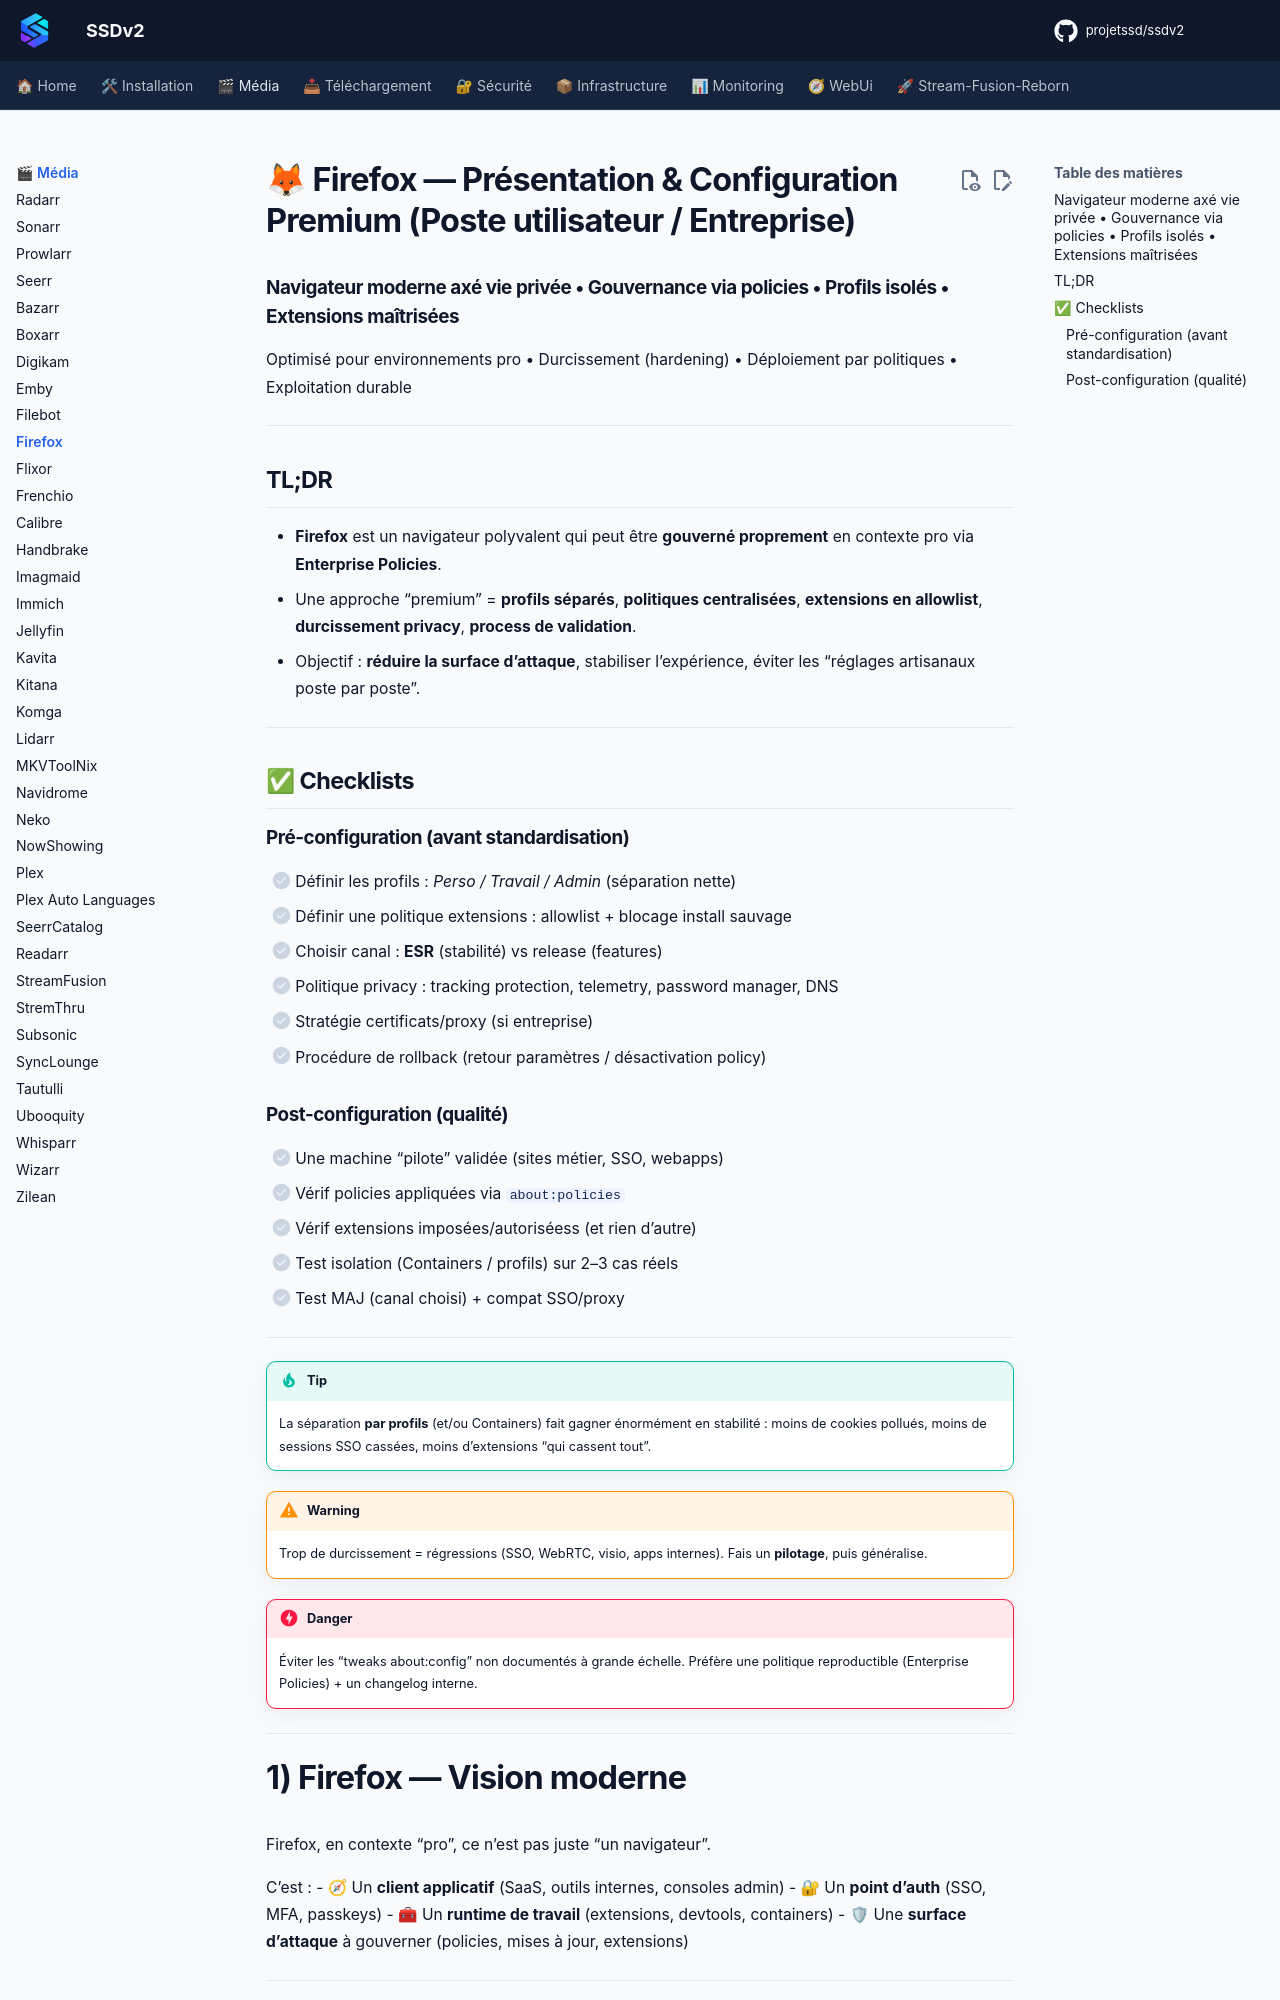

repository: projetssd/ssdv2_docs · page: applications/media/firefox/index.html · generator: mkdocs

# 🦊 Firefox — Présentation & Configuration Premium (Poste utilisateur / Entreprise)

### Navigateur moderne axé vie privée • Gouvernance via policies • Profils isolés • Extensions maîtrisées
Optimisé pour environnements pro • Durcissement (hardening) • Déploiement par politiques • Exploitation durable

---

## TL;DR

- **Firefox** est un navigateur polyvalent qui peut être **gouverné proprement** en contexte pro via **Enterprise Policies**.
- Une approche “premium” = **profils séparés**, **politiques centralisées**, **extensions en allowlist**, **durcissement privacy**, **process de validation**.
- Objectif : **réduire la surface d’attaque**, stabiliser l’expérience, éviter les “réglages artisanaux poste par poste”.

---

## ✅ Checklists

### Pré-configuration (avant standardisation)
- [ ] Définir les profils : *Perso / Travail / Admin* (séparation nette)
- [ ] Définir une politique extensions : allowlist + blocage install sauvage
- [ ] Choisir canal : **ESR** (stabilité) vs release (features)
- [ ] Politique privacy : tracking protection, telemetry, password manager, DNS
- [ ] Stratégie certificats/proxy (si entreprise)
- [ ] Procédure de rollback (retour paramètres / désactivation policy)

### Post-configuration (qualité)
- [ ] Une machine “pilote” validée (sites métier, SSO, webapps)
- [ ] Vérif policies appliquées via `about:policies`
- [ ] Vérif extensions imposées/autoriséess (et rien d’autre)
- [ ] Test isolation (Containers / profils) sur 2–3 cas réels
- [ ] Test MAJ (canal choisi) + compat SSO/proxy

---

> [!TIP]
> La séparation **par profils** (et/ou Containers) fait gagner énormément en stabilité : moins de cookies pollués, moins de sessions SSO cassées, moins d’extensions “qui cassent tout”.

> [!WARNING]
> Trop de durcissement = régressions (SSO, WebRTC, visio, apps internes). Fais un **pilotage**, puis généralise.

> [!DANGER]
> Éviter les “tweaks about:config” non documentés à grande échelle. Préfère une politique reproductible (Enterprise Policies) + un changelog interne.

---

# 1) Firefox — Vision moderne

Firefox, en contexte “pro”, ce n’est pas juste “un navigateur”.

C’est :
- 🧭 Un **client applicatif** (SaaS, outils internes, consoles admin)
- 🔐 Un **point d’auth** (SSO, MFA, passkeys)
- 🧰 Un **runtime de travail** (extensions, devtools, containers)
- 🛡 Une **surface d’attaque** à gouverner (policies, mises à jour, extensions)

---
